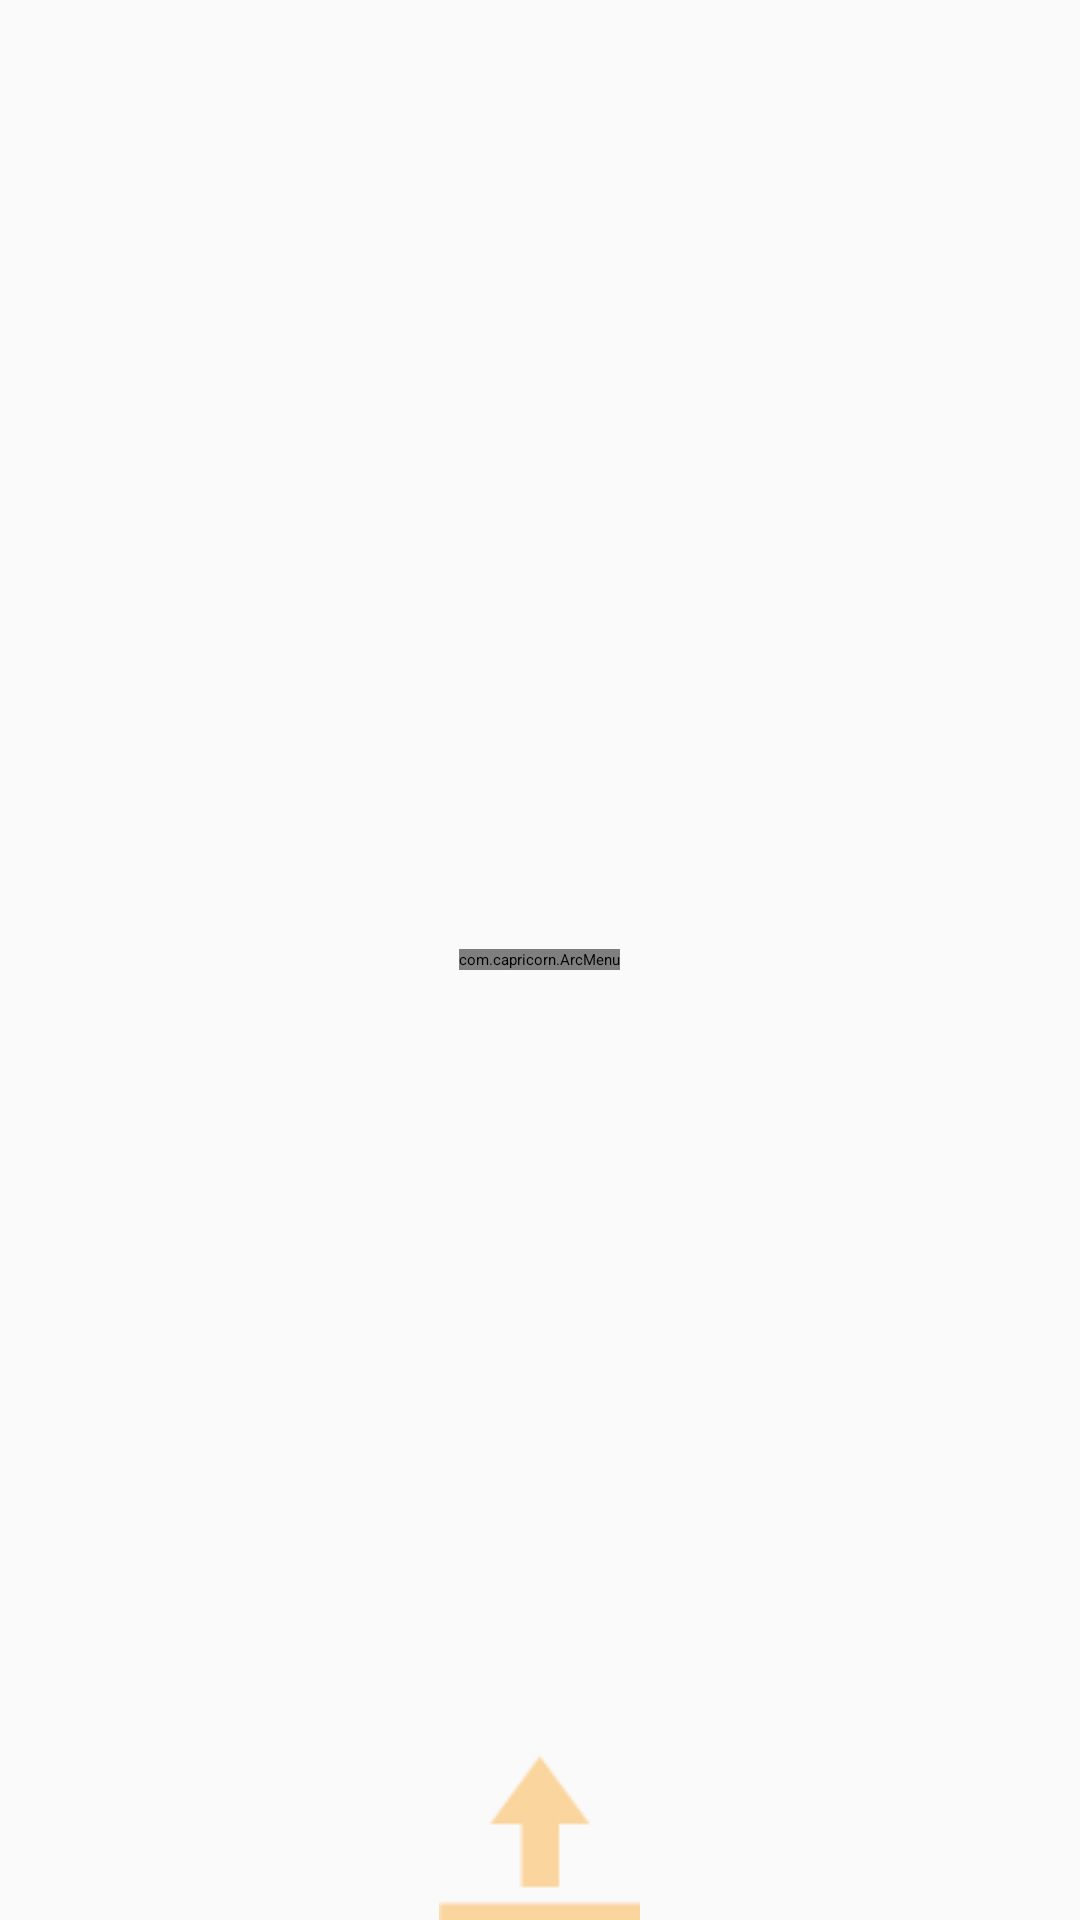

The Android layout XML behind this screen, and the referenced resources:
<!-- AndroidManifest.xml: application theme Transparent -->
<!-- res/layout/activity_show.xml -->
<GridLayout xmlns:android="http://schemas.android.com/apk/res/android"
    xmlns:tools="http://schemas.android.com/tools"
    xmlns:arc="http://schemas.android.com/apk/res-auto"
    android:id="@+id/container"
    android:layout_width="match_parent"
    android:layout_height="match_parent"
    android:layout_gravity="center"
    android:columnCount="1" >

    <ImageButton
        android:id="@+id/imageButton"
        android:layout_column="0"
        android:layout_gravity="center_horizontal|bottom"
        android:layout_row="1"
        android:alpha="0.5"
        android:contentDescription="@string/app_name"
        android:src="@drawable/targetimg" />

    <com.capricorn.ArcMenu
        android:id="@+id/arc_menu"
        android:layout_width="wrap_content"
        android:layout_height="wrap_content"
        android:layout_column="0"
        android:layout_gravity="center"
        android:layout_row="1"
        arc:childSize="@dimen/menuChildSize"
        arc:fromDegrees="@dimen/menuFromDegrees"
        arc:toDegrees="@dimen/menuToDegrees" >
    </com.capricorn.ArcMenu>

</GridLayout>
<!-- resources referenced by this layout -->
<resources>
  <dimen name="menuChildSize">45dp</dimen>
  <item name="menuFromDegrees" format="float" type="dimen">200</item>
  <item name="menuToDegrees" format="float" type="dimen">340</item>
  <!-- drawable targetimg: png bitmap (drawable, 489 bytes) -->
  <string name="app_name">MyApplication</string>
  <style name="Transparent">
          <item name="android:windowBackground">@color/transparent_background</item>
          <item name="android:windowNoTitle">true</item>
          <item name="android:windowIsTranslucent">true</item>
          <item name="android:windowAnimationStyle">@+android:style/Animation.Translucent</item>
      </style>
  <color name="transparent_background">#05000000</color>
</resources>
